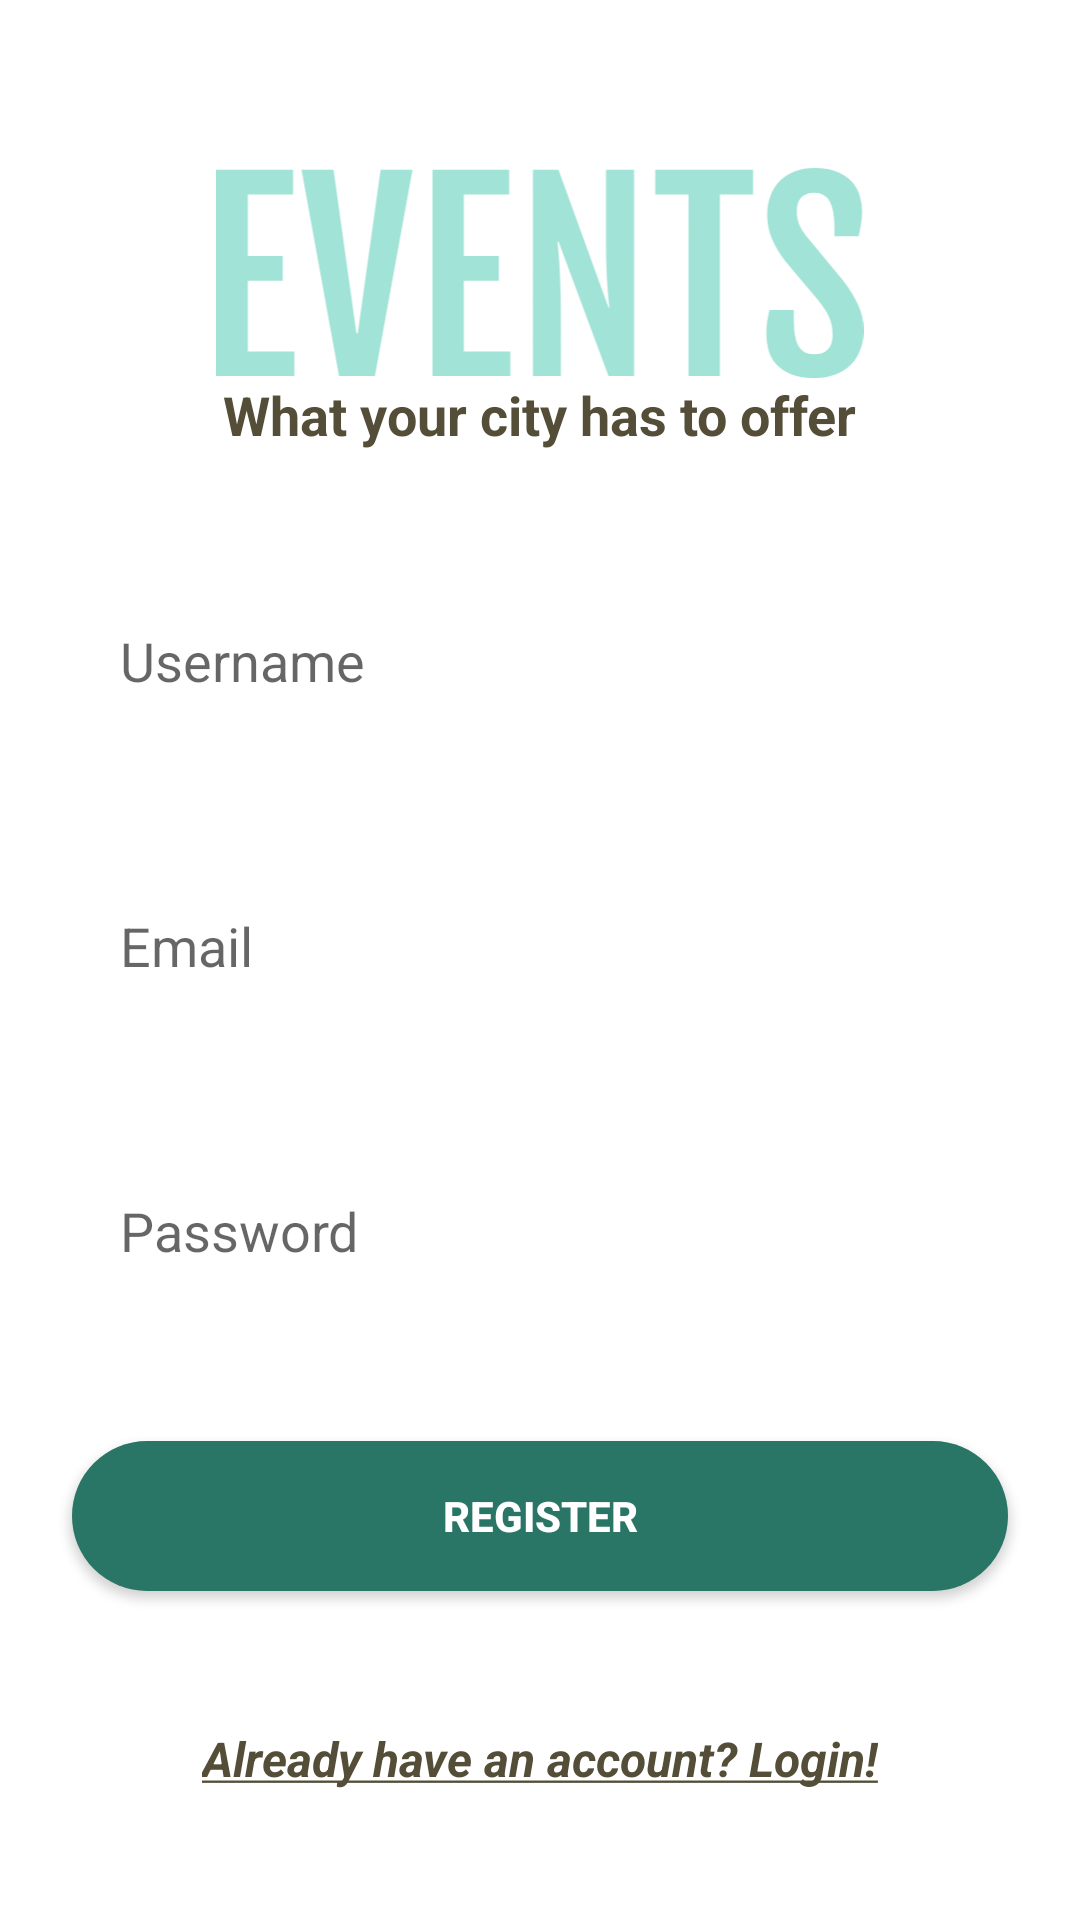

Android layout source for this screen:
<!-- AndroidManifest.xml: application theme Theme.Meeting -->
<!-- res/layout/activity_register.xml -->
<?xml version="1.0" encoding="utf-8"?>
<androidx.constraintlayout.widget.ConstraintLayout xmlns:android="http://schemas.android.com/apk/res/android"
    xmlns:app="http://schemas.android.com/apk/res-auto"
    xmlns:tools="http://schemas.android.com/tools"
    android:id="@+id/container"
    android:layout_width="match_parent"
    android:layout_height="match_parent"
    android:background="@color/white"
    android:paddingTop="?attr/actionBarSize">

    <EditText
        android:id="@+id/emailEditTextRegister"
        android:layout_width="0dp"
        android:layout_height="50dp"
        android:layout_marginTop="45dp"
        android:background="@drawable/rounded_edittext_registration"
        android:ems="10"
        android:hint="@string/email_hint_registration"
        android:inputType="textEmailAddress"
        android:paddingLeft="16dp"
        app:layout_constraintEnd_toEndOf="@+id/usernameEditTextRegister"
        app:layout_constraintStart_toStartOf="@+id/usernameEditTextRegister"
        app:layout_constraintTop_toBottomOf="@+id/usernameEditTextRegister" />

    <EditText
        android:id="@+id/passwordEditTextRegister"
        android:layout_width="0dp"
        android:layout_height="50dp"
        android:layout_marginTop="45dp"
        android:background="@drawable/rounded_edittext_registration"
        android:ems="10"
        android:hint="@string/password_hint_registration"
        android:inputType="textPassword"
        android:paddingStart="16dp"
        app:layout_constraintEnd_toEndOf="@+id/emailEditTextRegister"
        app:layout_constraintStart_toStartOf="@+id/emailEditTextRegister"
        app:layout_constraintTop_toBottomOf="@+id/emailEditTextRegister" />

    <EditText
        android:id="@+id/usernameEditTextRegister"
        android:layout_width="0dp"
        android:layout_height="50dp"
        android:layout_marginEnd="24dp"
        android:layout_marginStart="24dp"
        android:layout_marginTop="45dp"
        android:background="@drawable/rounded_edittext_registration"
        android:ems="10"
        android:hint="@string/username_hint_registration"
        android:inputType="textPersonName"
        android:paddingStart="16dp"
        android:textColor="@color/black"
        app:layout_constraintEnd_toEndOf="parent"

        app:layout_constraintHorizontal_bias="0.497"
        app:layout_constraintStart_toStartOf="parent"
        app:layout_constraintTop_toBottomOf="@+id/subtitleRegisterActivityTextView" />

    <TextView
        android:id="@+id/alreadyHaveAccountRegister"
        android:layout_width="wrap_content"
        android:layout_height="wrap_content"
        android:layout_marginTop="45dp"
        android:text="@string/already_account_link"
        android:textColor="@color/dark_brown"
        android:textSize="16sp"
        android:textStyle="bold|italic"
        app:layout_constraintEnd_toEndOf="@+id/buttonRegister"
        app:layout_constraintStart_toStartOf="@+id/buttonRegister"
        app:layout_constraintTop_toBottomOf="@+id/buttonRegister" />

    <android.widget.Button
        android:id="@+id/buttonRegister"
        android:layout_width="0dp"
        android:layout_height="50dp"
        android:layout_marginTop="45dp"
        android:background="@drawable/rounded_button"
        android:text="@string/register_button"
        android:textColor="@color/white"
        android:textStyle="bold"
        app:layout_constraintEnd_toEndOf="@+id/passwordEditTextRegister"
        app:layout_constraintStart_toStartOf="@+id/passwordEditTextRegister"
        app:layout_constraintTop_toBottomOf="@+id/passwordEditTextRegister" />

    <ImageView
        android:id="@+id/LogoRegisterActivityImageView"
        android:layout_width="0dp"
        android:layout_height="70dp"
        android:visibility="visible"
        app:layout_constraintEnd_toEndOf="parent"
        app:layout_constraintHorizontal_bias="0"
        app:layout_constraintStart_toStartOf="parent"
        app:layout_constraintTop_toTopOf="parent"
        android:src="@drawable/ic_logo_impact" />

    <TextView
        android:id="@+id/subtitleRegisterActivityTextView"
        android:layout_width="wrap_content"
        android:layout_height="wrap_content"
        android:text="What your city has to offer"
        android:textColor="@color/dark_brown"
        android:textSize="18sp"
        android:textStyle="bold"
        app:layout_constraintEnd_toEndOf="parent"
        app:layout_constraintStart_toStartOf="parent"
        app:layout_constraintTop_toBottomOf="@+id/LogoRegisterActivityImageView" />

</androidx.constraintlayout.widget.ConstraintLayout>
<!-- resources referenced by this layout -->
<resources>
  <color name="black">#FF000000</color>
  <color name="dark_brown">#544E38</color>
  <color name="white">#FFFFFFFF</color>
  <!-- drawable ic_logo_impact: vector/xml drawable (drawable, 2345 chars, omitted) -->
  <!-- drawable rounded_button (drawable) -->
  <?xml version="1.0" encoding="utf-8"?>
  <shape xmlns:android="http://schemas.android.com/apk/res/android">
      <solid android:color="@color/dark_teal"></solid>
      <corners android:radius="25dp"></corners>
  </shape>
  <string name="already_account_link"><u>Already have an account? Login!</u></string>
  <string name="email_hint_registration">Email</string>
  <string name="password_hint_registration">Password</string>
  <string name="register_button">Register</string>
  <string name="username_hint_registration">Username</string>
  <style name="Theme.Meeting" parent="Theme.MaterialComponents.DayNight.NoActionBar">
          
          <item name="colorPrimary">@color/white</item>
          <item name="colorPrimaryVariant">@color/white</item>
          <item name="colorOnPrimary">@color/white</item>
          
          <item name="colorSecondary">@color/light_teal</item>
          <item name="colorSecondaryVariant">@color/dark_teal</item>
          <item name="colorOnSecondary">@color/dark_brown</item>
          
          <item name="android:statusBarColor" tools:targetApi="l">?attr/colorPrimaryVariant</item>
          <item name="android:windowLightStatusBar">true</item>
          
      </style>
  <color name="dark_teal">#297566</color>
  <color name="light_teal">#A1E3D6</color>
</resources>
